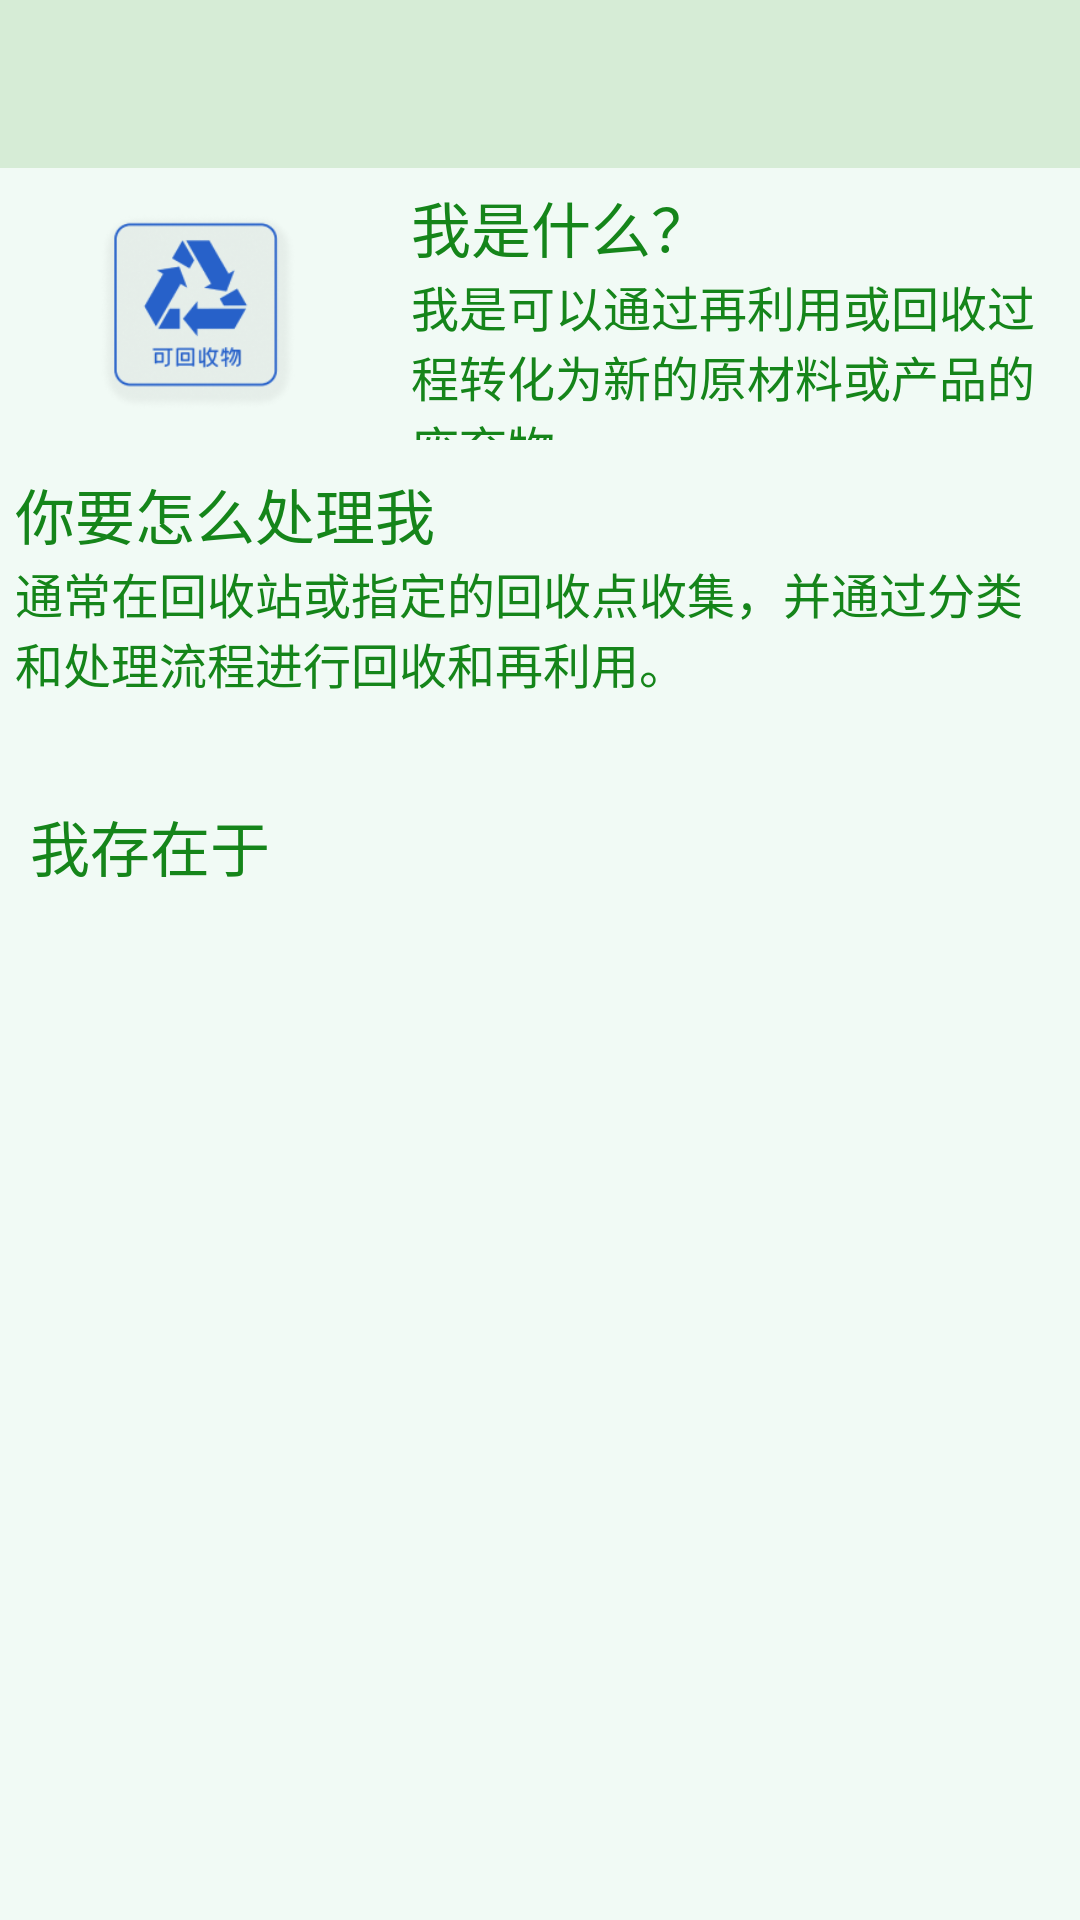

Layout XML and referenced resources for this Android screen:
<!-- AndroidManifest.xml: application theme AppTheme -->
<!-- res/layout/activity_recyclable.xml -->
<?xml version="1.0" encoding="utf-8"?>
<LinearLayout xmlns:android="http://schemas.android.com/apk/res/android"
    android:layout_width="match_parent"
    android:layout_height="match_parent"
    android:background="@drawable/bk_refuse"
    android:orientation="vertical">

    <androidx.appcompat.widget.Toolbar
        android:id="@+id/recyclable_toolbar"
        android:layout_width="match_parent"
        android:layout_height="?attr/actionBarSize"
        android:background="#D6ECD6" />

    <LinearLayout
        android:layout_width="match_parent"
        android:layout_height="0dp"
        android:layout_weight="1"
        android:orientation="horizontal">

        <ImageView
            android:layout_width="102dp"
            android:layout_height="match_parent"
            android:layout_margin="15dp"
            android:layout_weight="0"
            android:scaleType="fitCenter"
            android:src="@drawable/recyclable" />

        <LinearLayout
            android:layout_width="0dp"
            android:layout_height="match_parent"
            android:layout_margin="5dp"
            android:layout_weight="5"
            android:orientation="vertical">

            <TextView
                android:layout_width="wrap_content"
                android:layout_height="wrap_content"
                android:text="我是什么？"
                android:textColor="#15851A"
                android:textSize="20sp" />

            <TextView
                android:layout_width="wrap_content"
                android:layout_height="wrap_content"
                android:text="我是可以通过再利用或回收过程转化为新的原材料或产品的废弃物。"
                android:textColor="#15851A"
                android:textSize="16sp" />
        </LinearLayout>
    </LinearLayout>

    <LinearLayout
        android:layout_width="match_parent"
        android:layout_height="0dp"
        android:layout_margin="5dp"
        android:layout_weight="1"
        android:orientation="vertical">

        <TextView
            android:layout_width="wrap_content"
            android:layout_height="wrap_content"
            android:text="你要怎么处理我"
            android:textColor="#15851A"
            android:textSize="20sp" />

        <TextView
            android:layout_width="wrap_content"
            android:layout_height="wrap_content"
            android:text="通常在回收站或指定的回收点收集，并通过分类和处理流程进行回收和再利用。"
            android:textColor="#15851A"
            android:textSize="16sp" />
    </LinearLayout>

    <LinearLayout
        android:layout_width="match_parent"
        android:layout_height="0dp"
        android:layout_weight="4"
        android:orientation="vertical">

        <TextView
            android:layout_width="wrap_content"
            android:layout_height="wrap_content"
            android:layout_margin="10dp"
            android:text="我存在于"
            android:textColor="#15851A"
            android:textSize="20sp" />

        <androidx.recyclerview.widget.RecyclerView
            android:id="@+id/recyclable_recyclerView"
            android:layout_width="match_parent"
            android:layout_height="match_parent"
            android:layout_margin="10dp" />
    </LinearLayout>
</LinearLayout>
<!-- resources referenced by this layout -->
<resources>
  <!-- drawable bk_refuse: png bitmap (drawable-v24, 2877 bytes) -->
  <!-- drawable recyclable: png bitmap (drawable-v24, 24051 bytes) -->
  <style name="AppTheme" parent="Theme.AppCompat.Light.NoActionBar">
          
          <item name="colorPrimary">@color/TextColor</item>
          <item name="colorPrimaryDark">@color/TextColor</item>
          <item name="colorAccent">@color/colorAccent</item>
      </style>
  <color name="TextColor">#2583F1</color>
  <color name="colorAccent">#D81B60</color>
</resources>
